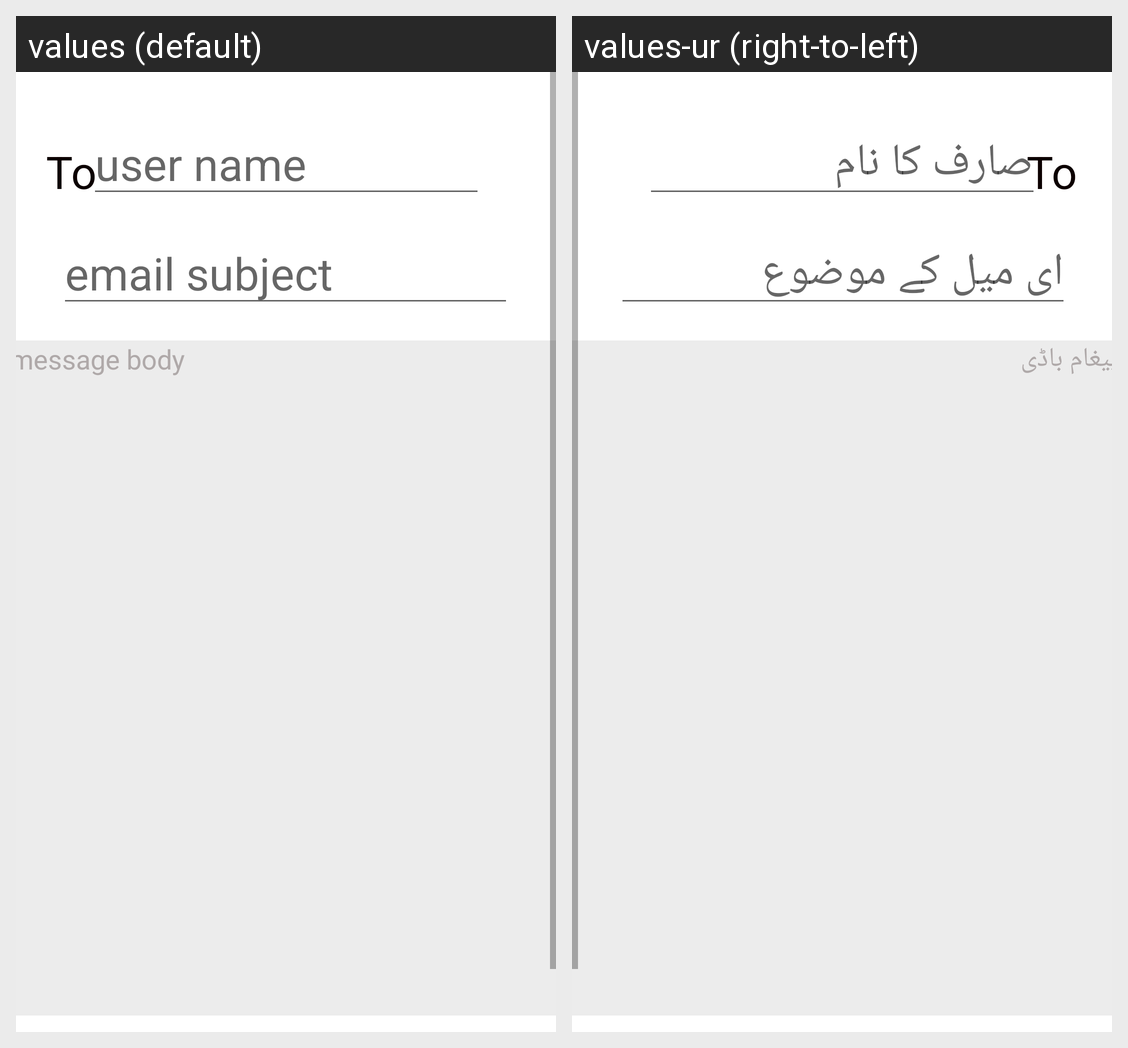

Strings drawn on this Android screen and how each of the app's shown locales translates them:
Android screen res/layout/fragment_frag_compose_email.xml rendered under 2 locales, left to right: values (default), values-ur (right-to-left). Device: Nexus 5 (rendered at 1080×1920; each locale shown at half size, 540×960, under a caption strip naming it); theme Theme.FCCMailClient.
Strings drawn on this screen, with the default value and each locale's value (text and hints the layout hard-codes, and strings that could not be matched under every locale, appear in the picture but are not listed):

email_subject
  values: email subject
  values-ur: ای میل کے موضوع

message_body
  values: message body
  values-ur: پیغام باڈی

to
  values: To:
  values-ur: To:

user_name
  values: user name
  values-ur: صارف کا نام
